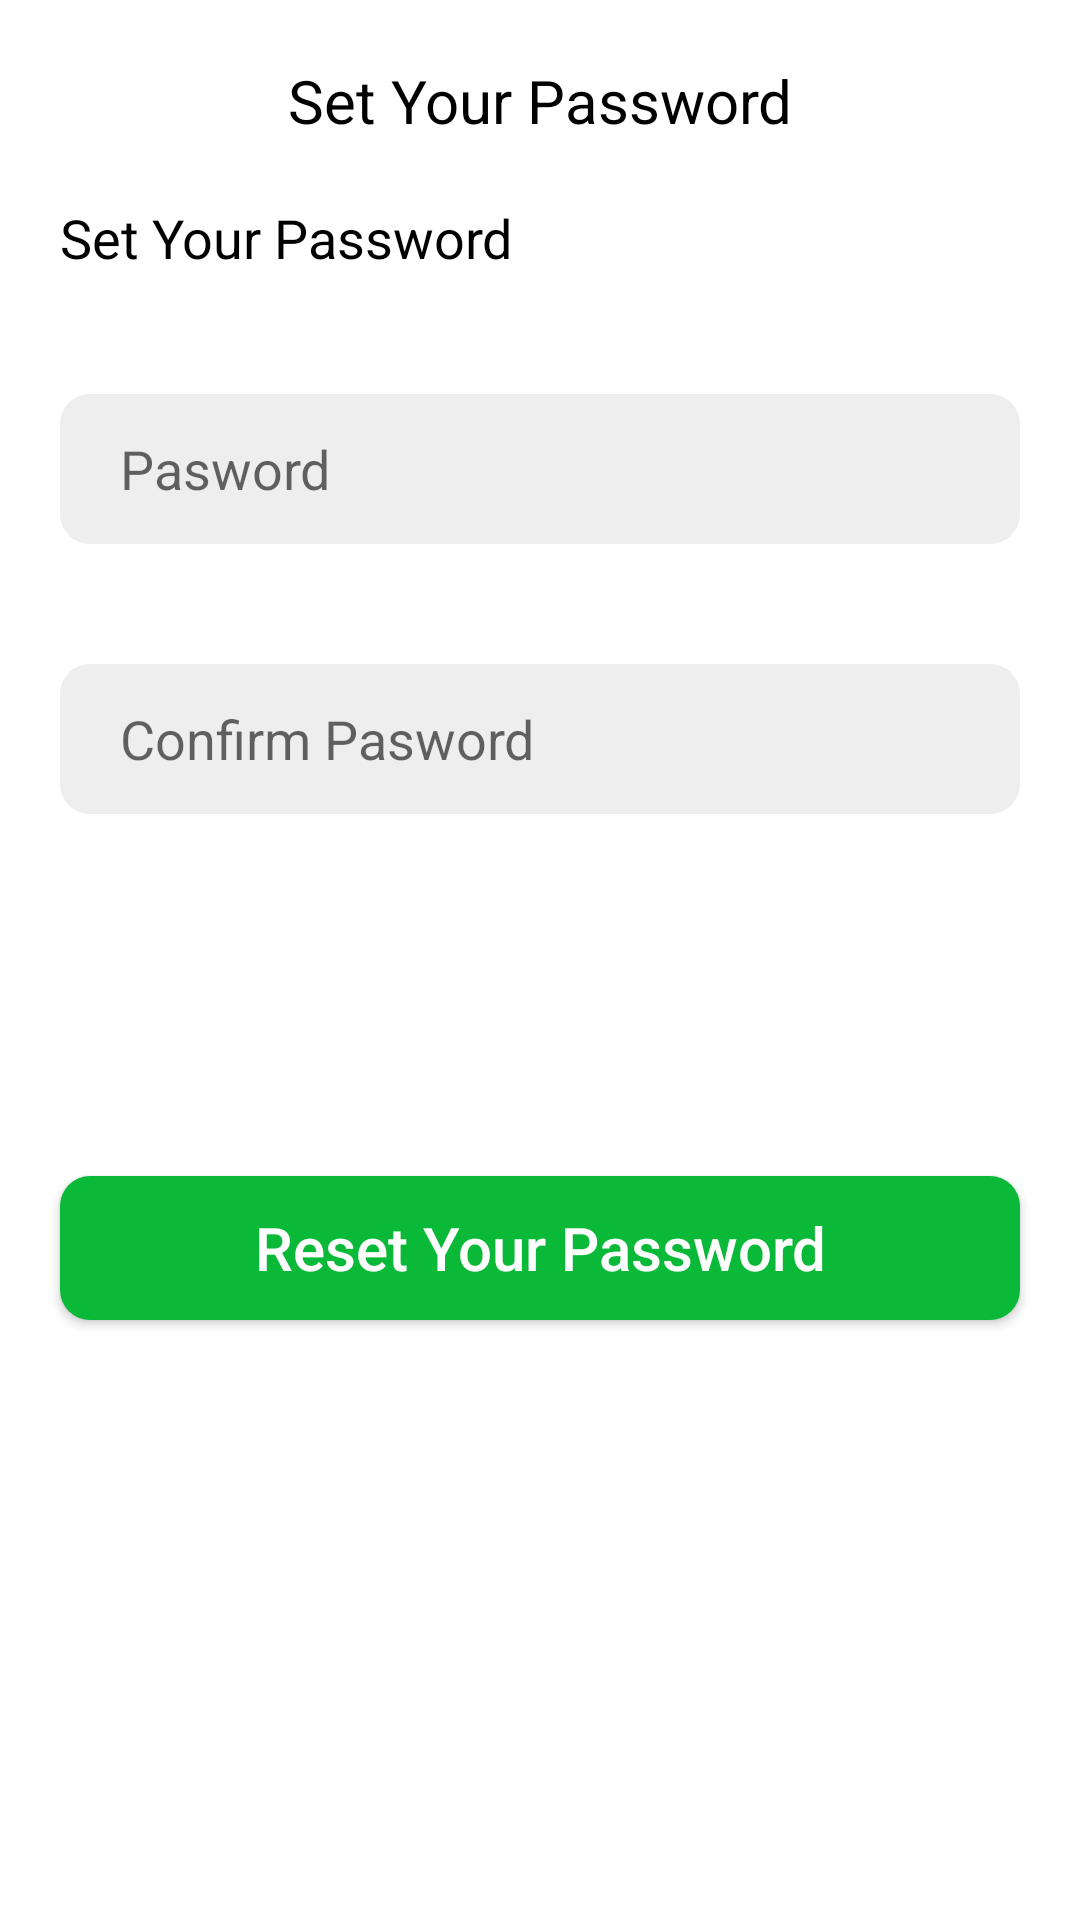

Android layout source for this screen:
<!-- AndroidManifest.xml: application theme Theme.Run4Me -->
<!-- res/layout/activity_reset_your_password.xml -->
<?xml version="1.0" encoding="utf-8"?>
<androidx.constraintlayout.widget.ConstraintLayout xmlns:android="http://schemas.android.com/apk/res/android"
    xmlns:app="http://schemas.android.com/apk/res-auto"
    xmlns:tools="http://schemas.android.com/tools"
    android:layout_width="match_parent"
    android:layout_height="match_parent"
    tools:context=".activitys.ResetYourPasswordActivity">

    <TextView
        android:id="@+id/txt_resetyourpasswordheader"
        android:layout_width="match_parent"
        android:layout_height="wrap_content"
        android:layout_margin="20dp"
        android:gravity="center_horizontal"
        android:text="Set Your Password"
        android:textColor="@color/black"
        android:textSize="20sp"
        app:layout_constraintEnd_toEndOf="parent"
        app:layout_constraintStart_toStartOf="parent"
        app:layout_constraintTop_toTopOf="parent" />

    <TextView
        android:id="@+id/txt_resetyourpasswordtitle"
        android:layout_width="match_parent"
        android:layout_height="wrap_content"
        android:layout_margin="20dp"
        android:text="Set Your Password"
        android:textColor="@color/black"
        android:textSize="18sp"
        app:layout_constraintEnd_toEndOf="parent"
        app:layout_constraintStart_toStartOf="parent"
        app:layout_constraintTop_toBottomOf="@+id/txt_resetyourpasswordheader" />

    <androidx.appcompat.widget.AppCompatEditText
        android:id="@+id/edit_password"
        android:layout_width="match_parent"
        android:layout_height="50dp"
        android:layout_marginStart="20dp"
        android:layout_marginLeft="20dp"

        android:layout_marginTop="40dp"
        android:layout_marginEnd="20dp"
        android:layout_marginRight="20dp"
        android:background="@drawable/edt_shape_white_corners"
        android:hint="Pasword"
        android:paddingLeft="20dp"
        app:layout_constraintTop_toBottomOf="@+id/txt_resetyourpasswordtitle" />

    <androidx.appcompat.widget.AppCompatEditText
        android:id="@+id/edit_confirmpassword"
        android:layout_width="match_parent"
        android:layout_height="50dp"
        android:layout_marginStart="20dp"
        android:layout_marginLeft="20dp"
        android:layout_marginTop="40dp"
        android:layout_marginEnd="20dp"
        android:layout_marginRight="20dp"
        android:background="@drawable/edt_shape_white_corners"
        android:hint="Confirm Pasword"
        android:paddingLeft="20dp"
        app:layout_constraintTop_toBottomOf="@+id/edit_password" />

    <androidx.appcompat.widget.AppCompatButton
        android:id="@+id/bt_resetyourpassword"
        android:layout_width="match_parent"
        android:layout_height="wrap_content"
        android:layout_marginStart="20dp"
        android:layout_marginLeft="20dp"
        android:layout_marginEnd="20dp"
        android:layout_marginRight="20dp"
        android:layout_marginBottom="200dp"
        android:background="@drawable/bt_green_shape"
        android:text="Reset Your Password"
        android:textAllCaps="false"
        android:textColor="@color/white"
        android:textSize="20sp"
        app:layout_constraintBottom_toBottomOf="parent"
        app:layout_constraintEnd_toEndOf="parent"
        app:layout_constraintRight_toRightOf="parent"
        app:layout_constraintStart_toStartOf="parent" />

</androidx.constraintlayout.widget.ConstraintLayout>
<!-- resources referenced by this layout -->
<resources>
  <color name="black">#FF000000</color>
  <color name="white">#FFFFFFFF</color>
  <!-- drawable bt_green_shape (drawable) -->
  <?xml version="1.0" encoding="utf-8"?>
  <shape xmlns:android="http://schemas.android.com/apk/res/android">
  <gradient
      android:startColor="@color/green"
      android:centerColor="@color/green"
      android:endColor="@color/green"/>
      <corners android:radius="10dp"/>
  </shape>
  <!-- drawable edt_shape_white_corners (drawable) -->
  <?xml version="1.0" encoding="utf-8"?>
  <shape xmlns:android="http://schemas.android.com/apk/res/android">
      <gradient
          android:centerColor="@color/gray_200"
          android:endColor="@color/gray_200"
          android:startColor="@color/gray_200" />
      <corners android:radius="10dp" />
  </shape>
  <style name="Theme.Run4Me" parent="Theme.MaterialComponents.DayNight.NoActionBar">
          
          <item name="colorPrimary">@color/purple_500</item>
          <item name="colorPrimaryVariant">@color/purple_700</item>
          <item name="colorOnPrimary">@color/white</item>
          
          <item name="colorSecondary">@color/green</item>
          <item name="colorSecondaryVariant">@color/teal_700</item>
          <item name="colorOnSecondary">@color/black</item>
          
          <item name="android:statusBarColor" tools:targetApi="l">?attr/colorPrimaryVariant</item>
          
      </style>
  <color name="green">#0BB939</color>
  <color name="gray_200">#EEEEEE</color>
  <color name="purple_500">#FF6200EE</color>
  <color name="purple_700">#FF3700B3</color>
  <color name="teal_700">#FF018786</color>
</resources>
